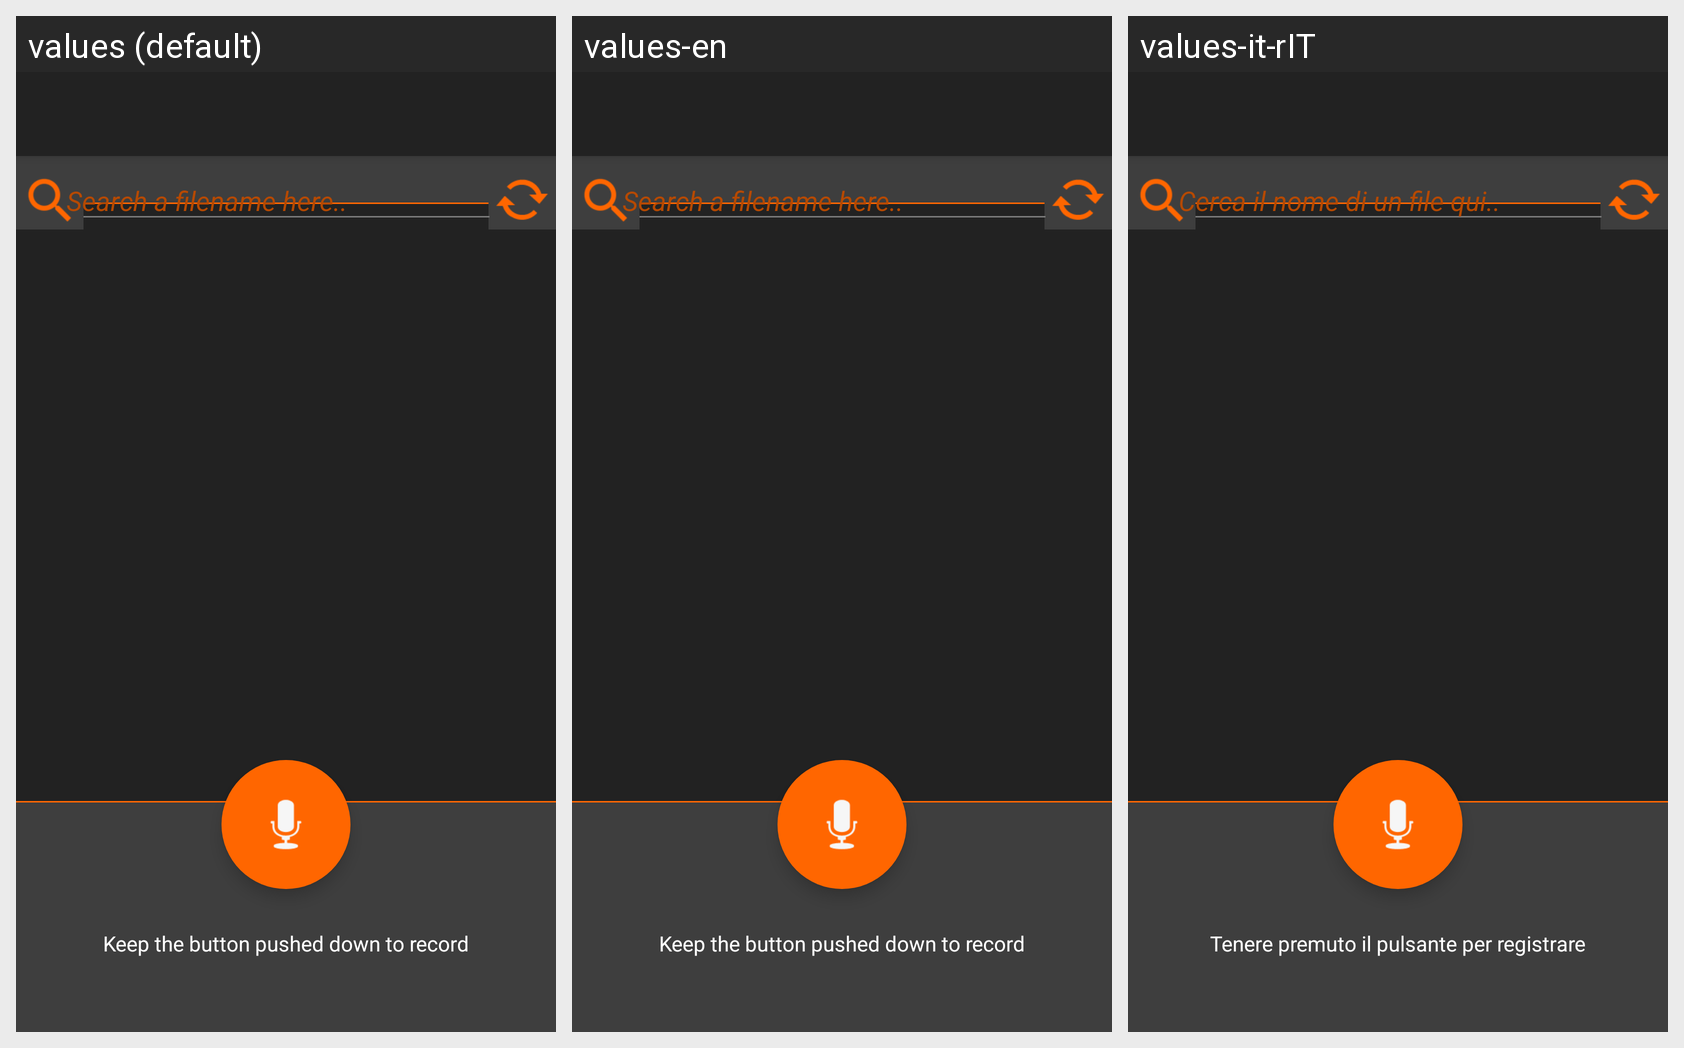

Translations of the strings shown on this Android screen, per locale in the grid:
Android screen res/layout/activity_main.xml rendered under 3 locales, left to right: values (default), values-en, values-it-rIT. Device: Nexus 5 (rendered at 1080×1920; each locale shown at half size, 540×960, under a caption strip naming it); theme Theme.AudioSpectrum.var1.
Strings drawn on this screen, with the default value and each locale's value (text and hints the layout hard-codes appear in the picture but are not listed):

main_activity01
  values: Keep the button pushed down to record
  values-en: Keep the button pushed down to record
  values-it-rIT: Tenere premuto il pulsante per registrare

main_activity02
  values: Search a filename here..
  values-en: Search a filename here..
  values-it-rIT: Cerca il nome di un file qui..
